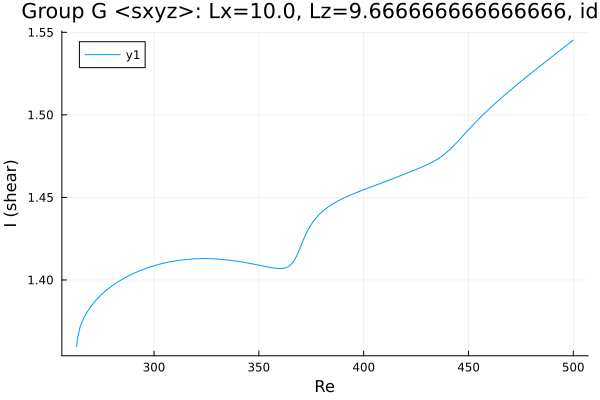

Values plotted in this chart, from the file beside it:
Re, shear
263.1, 1.36
263.1, 1.36
263.1, 1.36
263.1, 1.36
263.1, 1.36
263.1, 1.36
263.1, 1.36
263.1, 1.36
263.1, 1.36
263.3, 1.364
264.7, 1.372
266.1, 1.376
266.7, 1.378
268.1, 1.381
269.5, 1.383
270.4, 1.385
271.8, 1.387
273.2, 1.389
274.6, 1.391
276, 1.392
277.4, 1.394
278.9, 1.395
280.3, 1.397
281.7, 1.398
283.1, 1.399
284.5, 1.4
285.9, 1.401
287.3, 1.402
288.8, 1.403
290.2, 1.404
291.6, 1.405
293, 1.405
294.4, 1.406
295.8, 1.407
297.2, 1.407
298.1, 1.408
298.7, 1.408
299.1, 1.408
299.4, 1.408
299.6, 1.408
299.8, 1.409
299.9, 1.409
299.9, 1.409
300, 1.409
300, 1.409
300, 1.409
300.0, 1.409
300.0, 1.409
300, 1.409
300, 1.409
300, 1.409
300.1, 1.409
300.1, 1.409
300.2, 1.409
300.4, 1.409
300.6, 1.409
300.9, 1.409
301.3, 1.409
301.9, 1.409
302.8, 1.41
... 143 more rows
